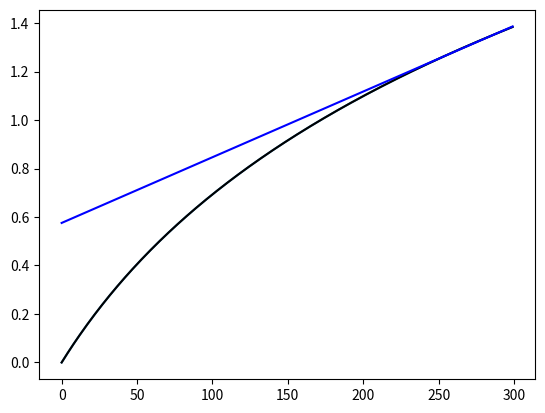

Generate this figure with matplotlib:
from scipy import stats
import numpy as np
import matplotlib.pyplot as plt

x = np.arange(0, 300, 1)
a_y = np.log((x + 100.)/100.)
min_num_points = 50
proportion = 0.1
num_points = max(min_num_points, int(0.2 * len(x)))
linreg_start_pos = len(x) - num_points
slope, intercept, _, _, _ = stats.linregress(range(linreg_start_pos, len(x)), a_y[linreg_start_pos:])
plt.plot(x, a_y)
y_hat = slope * x + intercept
plt.plot(x, a_y, color='k')
plt.plot(x, y_hat, color='b')
plt.show()
